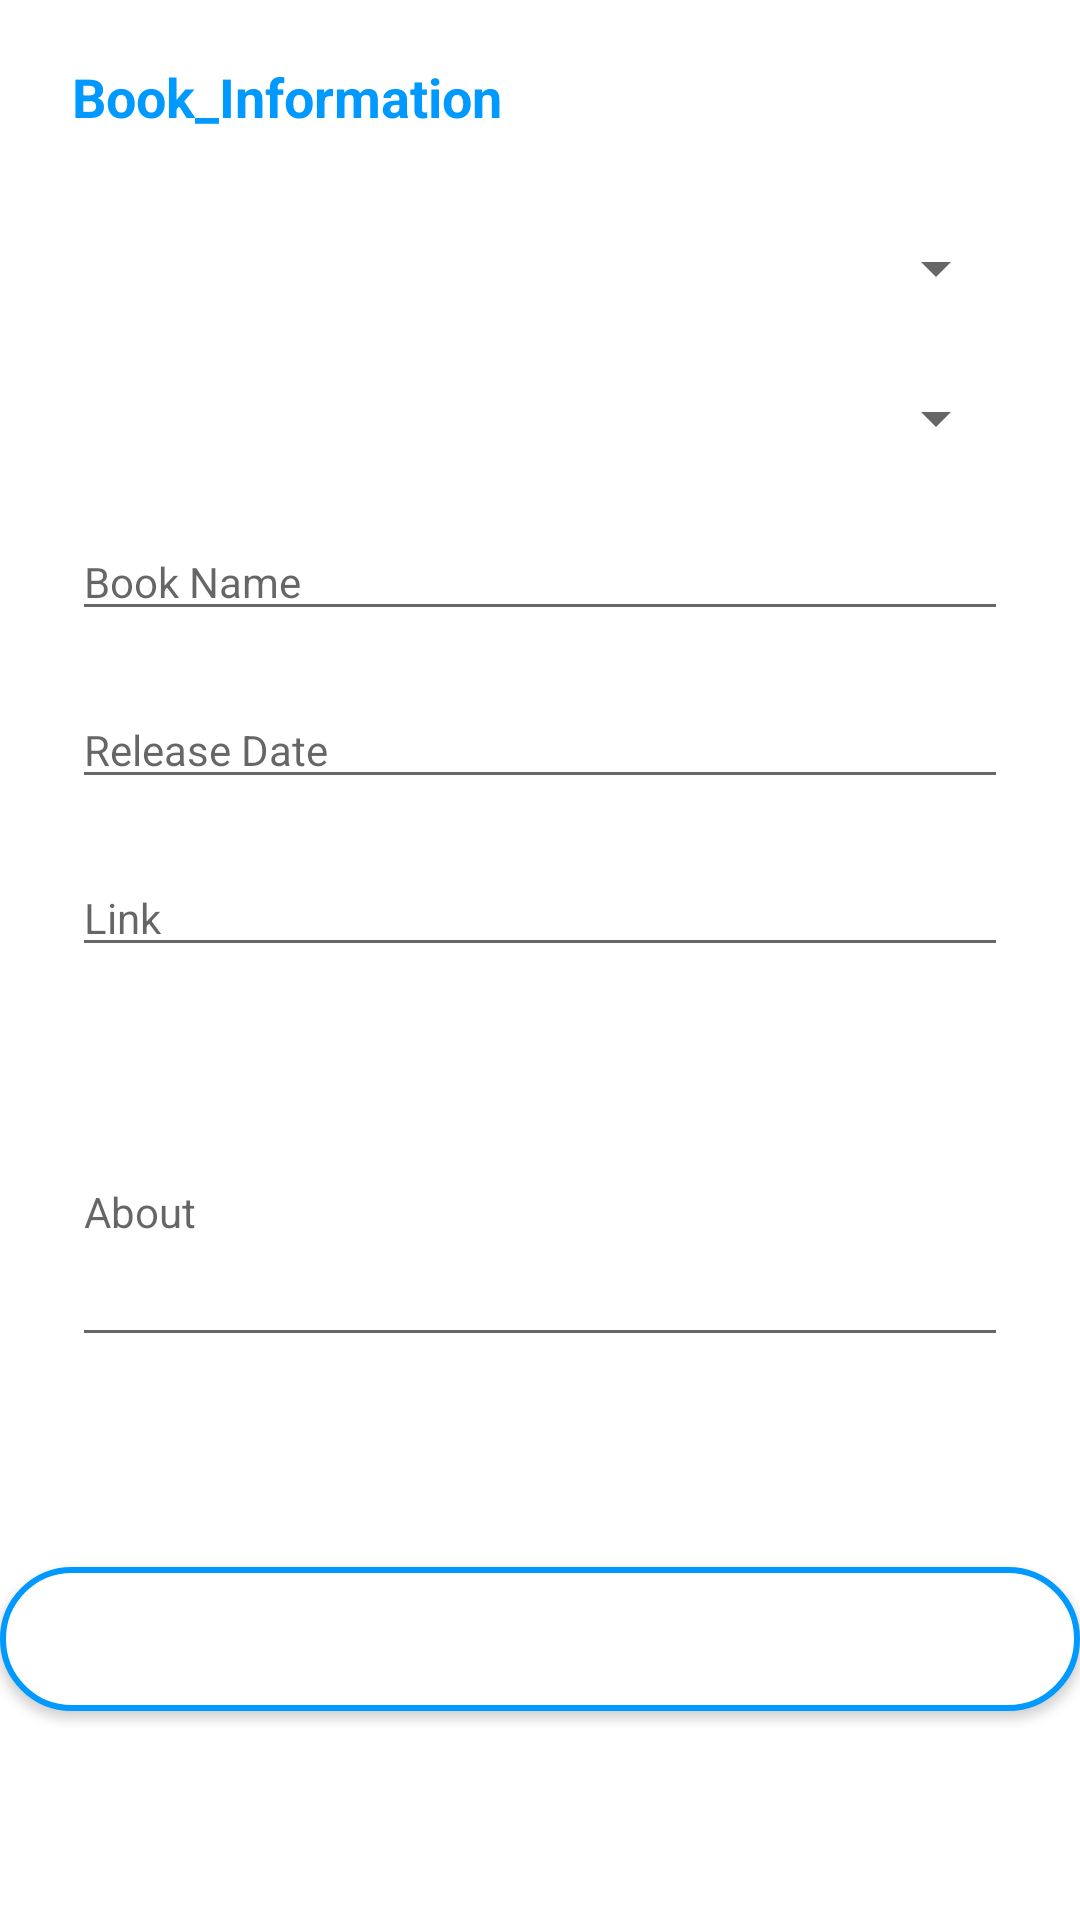

Layout XML and referenced resources for this Android screen:
<!-- AndroidManifest.xml: application theme Theme.Library_Management_App -->
<!-- res/layout/fragment_new_books.xml -->
<?xml version="1.0" encoding="utf-8"?>
<androidx.constraintlayout.widget.ConstraintLayout xmlns:android="http://schemas.android.com/apk/res/android"
    xmlns:app="http://schemas.android.com/apk/res-auto"
    xmlns:tools="http://schemas.android.com/tools"
    android:layout_width="match_parent"
    android:layout_height="wrap_content">


    <TextView
        android:id="@+id/textView12"
        android:layout_width="match_parent"
        android:layout_height="wrap_content"
        android:layout_marginStart="24dp"
        android:layout_marginTop="20dp"
        android:layout_marginEnd="24dp"
        android:layout_weight="1"
        android:text="@string/book_information"
        android:textColor="@color/colorPrimary"
        android:textSize="18sp"
        android:textStyle="bold"
        app:layout_constraintEnd_toEndOf="parent"
        app:layout_constraintHorizontal_bias="1.0"
        app:layout_constraintStart_toStartOf="parent"
        app:layout_constraintTop_toTopOf="parent" />

    <EditText
        android:id="@+id/etb_relasasedate"
        android:layout_width="match_parent"
        android:layout_height="wrap_content"
        android:layout_marginStart="24dp"
        android:layout_marginTop="10dp"
        android:layout_marginEnd="24dp"
        android:layout_marginBottom="10dp"
        android:layout_weight="1"
        android:ems="10"
        android:hint="@string/ReleaseDate"
        android:inputType="date"
        android:textSize="14sp"
        app:layout_constraintBottom_toTopOf="@+id/etb_link"
        app:layout_constraintEnd_toEndOf="parent"
        app:layout_constraintHorizontal_bias="0.0"
        app:layout_constraintStart_toStartOf="parent"
        app:layout_constraintTop_toBottomOf="@+id/etb_bookname" />

    <EditText
        android:id="@+id/etb_link"
        android:layout_width="match_parent"
        android:layout_height="wrap_content"
        android:layout_marginStart="24dp"
        android:layout_marginTop="10dp"
        android:layout_marginEnd="24dp"
        android:layout_marginBottom="10dp"
        android:layout_weight="1"
        android:ems="10"
        android:hint="@string/Link"
        android:inputType="textPersonName"
        android:textSize="14sp"
        app:layout_constraintBottom_toTopOf="@+id/etb_about"
        app:layout_constraintEnd_toEndOf="parent"
        app:layout_constraintHorizontal_bias="0.0"
        app:layout_constraintStart_toStartOf="parent"
        app:layout_constraintTop_toBottomOf="@+id/etb_relasasedate" />

    <EditText
        android:id="@+id/etb_about"
        android:layout_width="match_parent"
        android:layout_height="100dp"
        android:layout_marginStart="24dp"
        android:layout_marginTop="20dp"
        android:layout_marginEnd="24dp"
        android:layout_marginBottom="100dp"
        android:layout_weight="1"
        android:ems="10"
        android:hint="@string/About"
        android:inputType="textPersonName"
        android:textSize="14sp"
        app:layout_constraintBottom_toTopOf="@+id/btn_savebook"
        app:layout_constraintEnd_toEndOf="parent"
        app:layout_constraintHorizontal_bias="0.0"
        app:layout_constraintStart_toStartOf="parent"
        app:layout_constraintTop_toBottomOf="@+id/etb_link" />


    <EditText
        android:id="@+id/etb_bookname"
        android:layout_width="match_parent"
        android:layout_height="wrap_content"
        android:layout_marginStart="24dp"
        android:layout_marginTop="10dp"
        android:layout_marginEnd="24dp"
        android:layout_marginBottom="10dp"
        android:layout_weight="1"
        android:ems="10"
        android:hint="@string/BookName"
        android:inputType="textPersonName"
        android:textSize="14sp"
        app:layout_constraintBottom_toTopOf="@+id/etb_relasasedate"
        app:layout_constraintEnd_toEndOf="parent"
        app:layout_constraintHorizontal_bias="0.0"
        app:layout_constraintStart_toStartOf="parent"
        app:layout_constraintTop_toBottomOf="@+id/sp_author" />


    <Button
        android:id="@+id/btn_savebook"
        android:layout_width="360dp"
        android:layout_height="wrap_content"
        android:layout_marginStart="10dp"
        android:layout_marginTop="70dp"
        android:layout_marginEnd="10dp"
        android:layout_weight="1"
        android:background="@drawable/rounded_edit_text"
        android:text="@string/save"
        android:textAllCaps="false"
        android:textColor="@android:color/background_light"
        android:textSize="14sp"
        android:textStyle="bold"
        app:layout_constraintEnd_toEndOf="parent"
        app:layout_constraintStart_toStartOf="parent"
        app:layout_constraintTop_toBottomOf="@+id/etb_about" />

    <EditText
        android:id="@+id/et_error1"
        android:layout_width="1dp"
        android:layout_height="34dp"
        android:layout_marginTop="316dp"
        android:layout_marginEnd="166dp"
        android:layout_marginBottom="248dp"
        android:ems="10"
        android:inputType="textPersonName"
        android:textSize="14sp"
        app:layout_constraintBottom_toBottomOf="parent"
        app:layout_constraintEnd_toEndOf="parent"
        app:layout_constraintTop_toTopOf="parent" />

    <Spinner
        android:id="@+id/sp_category"
        android:layout_width="0dp"
        android:layout_height="30dp"
        android:layout_marginStart="24dp"
        android:layout_marginTop="30dp"
        android:layout_marginEnd="24dp"
        android:layout_marginBottom="10dp"
        android:contextClickable="false"
        app:layout_constraintBottom_toTopOf="@+id/sp_author"
        app:layout_constraintEnd_toEndOf="parent"
        app:layout_constraintStart_toStartOf="parent"
        app:layout_constraintTop_toBottomOf="@+id/textView12" />

    <Spinner
        android:id="@+id/sp_author"
        android:layout_width="0dp"
        android:layout_height="30dp"
        android:layout_marginStart="24dp"
        android:layout_marginTop="10dp"
        android:layout_marginEnd="24dp"
        android:layout_marginBottom="10dp"
        app:layout_constraintBottom_toTopOf="@+id/etb_bookname"
        app:layout_constraintEnd_toEndOf="parent"
        app:layout_constraintHorizontal_bias="0.08"
        app:layout_constraintStart_toStartOf="parent"
        app:layout_constraintTop_toBottomOf="@+id/sp_category" />

</androidx.constraintlayout.widget.ConstraintLayout>
<!-- resources referenced by this layout -->
<resources>
  <color name="colorPrimary">#0099ff</color>
  <!-- drawable rounded_edit_text (drawable) -->
  <?xml version="1.0" encoding="utf-8"?>
  <shape xmlns:android="http://schemas.android.com/apk/res/android" android:shape="rectangle">
      <solid android:color="#ffff" />
      <corners android:radius="50dp"/>
      <stroke android:width="2dip"
          android:color="@color/colorPrimary"/>
  
  </shape>
  <string name="About">About</string>
  <string name="BookName">Book Name</string>
  <string name="Link">Link</string>
  <string name="ReleaseDate">Release Date</string>
  <string name="book_information">Book_Information</string>
  <string name="save">Save</string>
  <style name="Theme.Library_Management_App" parent="Theme.MaterialComponents.DayNight.DarkActionBar">
          
          <item name="colorPrimary">@color/colorPrimary</item>
          <item name="colorPrimaryVariant">@color/colorPrimary</item>
          <item name="colorOnPrimary">@color/colorPrimary</item>
          
          <item name="colorSecondary">@color/colorPrimary</item>
          <item name="colorSecondaryVariant">@color/colorPrimary</item>
          <item name="colorOnSecondary">@color/colorPrimary</item>
          
          <item name="android:statusBarColor" tools:targetApi="l">?attr/colorPrimaryVariant</item>
          
      </style>
</resources>
